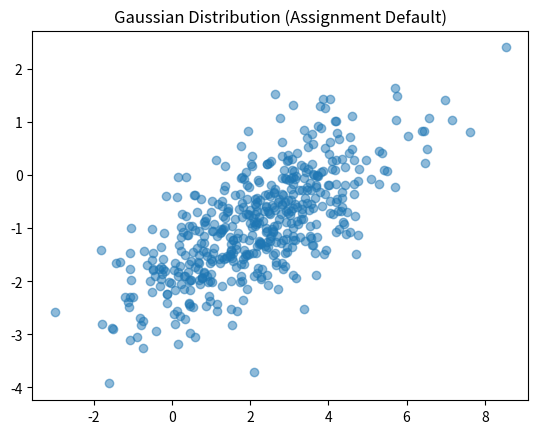
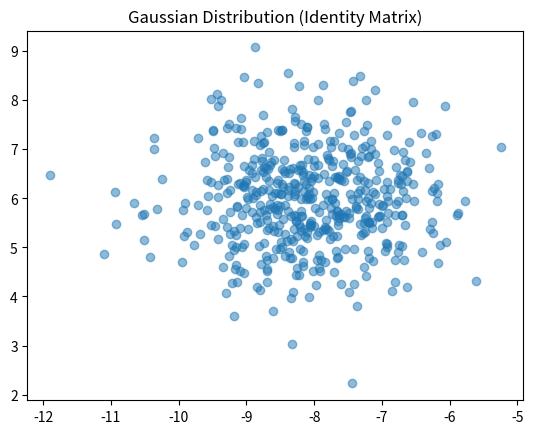
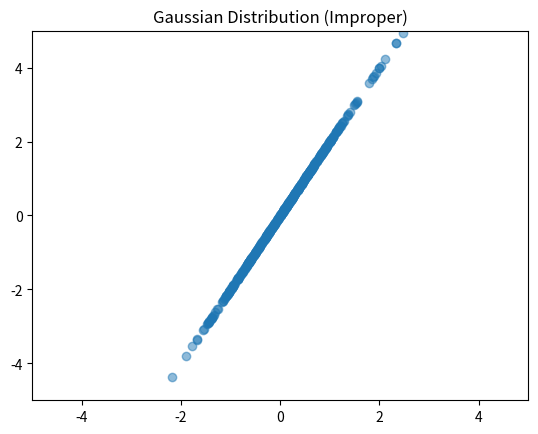
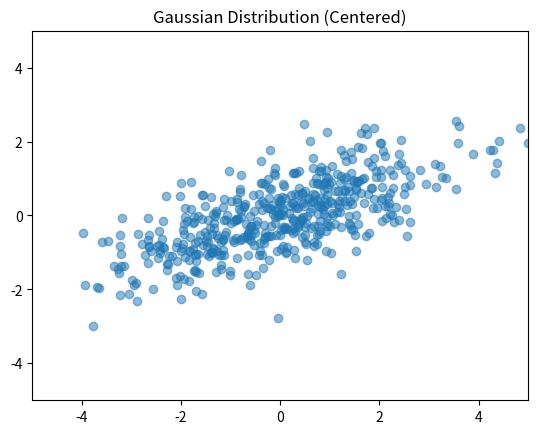
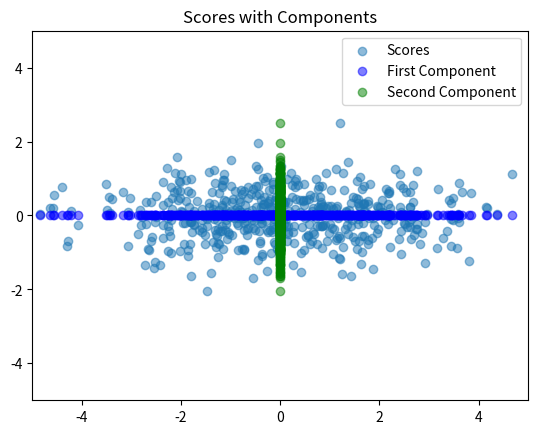

Here is the Python script that generated these plots, in order:
"""CSE 242 Assignment 1 — submit as Assignment1.py.

Fill # YOUR ANSWER HERE blocks with commented reasoning; fill function bodies
at # YOUR CODE HERE. Keep signatures. See README.md and INTERFACE.md.
Functions must not mutate inputs, prompt for input, or perform network I/O.
Only code inside the main guard should save/show figures.
"""
import numpy as np


# PART 1 (20 points), Q1: Show computations for the given A and B.
# YOUR ANSWER HERE
def matrix_operations(A=None, B=None):
    """Return AB, BA, (A+B).T, A@B.T, trace(A), trace(AB).

    Defaults: A=[[3,4],[2,1]], B=[[1,2],[0,-1]]. Other inputs are square
    real matrices of matching size. Return a tuple in the specified order.
    """
    # YOUR CODE HERE
    raise NotImplementedError()


# P1 Q2: Derive the given M eigenpairs and verify Mv=lambda*v.
# YOUR ANSWER HERE
def eigensystem(M=None):
    """Return (values, vectors) for real symmetric M (default [[2,-1],[-1,2]]).

    Vectors are columns paired with values; order, sign, and nonzero scale
    are free. Vectors must span each eigenspace, including repeated roots.
    """
    # YOUR CODE HERE
    raise NotImplementedError()


# P1 Q3: Prove trace(AB)=trace(BA) for compatible matrices.
# YOUR ANSWER HERE

# P1 Q4: Show the given C is invertible, and compute its inverse step by step.
# YOUR ANSWER HERE
def matrix_inverse(C=None):
    """Return inverse of nonsingular square C; default C=[[4,7],[2,6]]."""
    # YOUR CODE HERE
    raise NotImplementedError()


# PART 2 (50 points), Q1: Normalize c*3**k/k!, derive expectation and variance.
# YOUR ANSWER HERE
def distribution_moments(rate=3.):
    """Return (c, mean, variance) for P(X=k)=c*rate**k/k!, k>=0, rate>0."""
    # YOUR CODE HERE
    raise NotImplementedError()


# P2 Q2: Show reasoning for intersection, conditional, and union probabilities.
# YOUR ANSWER HERE
def event_probabilities(p_a=.5, p_b=.3, p_a_given_b=.6):
    """Return (P(A intersect B), P(B|A), P(A union B)).

    Inputs describe a valid distribution with p_a,p_b>0.
    """
    # YOUR CODE HERE
    raise NotImplementedError()


# P2 Q3: Derive MLE/MAP for H,H,T,H,T, including the prior and maximization.
# YOUR ANSWER HERE
def coin_estimates(heads=3, tosses=5):
    """Return (MLE, MAP) using prior density 2*theta on [0,1].

    0<=heads<=tosses, positive integer tosses. Include boundary maxima.
    """
    # YOUR CODE HERE
    raise NotImplementedError()


# P2 Q4: Derive both Gaussian MLEs for [1,3,5,7] step by step.
# YOUR ANSWER HERE
def gaussian_mle(data=None):
    """Return (mean MLE, variance MLE); default data=[1,3,5,7].

    Other inputs are finite 1D samples of length>=2 with nonzero variance.
    """
    # YOUR CODE HERE
    raise NotImplementedError()


# P2 Q5: Derive the Gaussian posterior mode for the given observation/prior.
# YOUR ANSWER HERE
def gaussian_map(x=5., observation_variance=4., prior_mean=0., prior_variance=1.):
    """Return posterior mode for one observation and a Gaussian mean prior.

    Both variances are positive; inputs are variances, not standard deviations.
    """
    # YOUR CODE HERE
    raise NotImplementedError()


# P2 Q6: Prove Var(X)=E[X**2]-E[X]**2.
# YOUR ANSWER HERE

# PART 3 (30 points), Q1: Define covariance and derive Var(u.T@X)=u.T@Sigma@u.
# YOUR ANSWER HERE

# P3 Q2: Describe the Gaussian generator and observed correlation.
# YOUR ANSWER HERE
# When visualized in a scatter plot, the mean is the cordinates for the center of the distribution.
# If the identity matrix is used for the covarience, the distrubution is an even 'circle' shape, and
# scalar multiples of the identity matrix produce more or less variation. 
# Given a covariance matrix [[a,b], [c,d]] a and d represent independent variation and b and c represent
# co-variation. Some covarience matricies only produce a distribution over a single line. 
# [[1,1], [0,0]] produces a distribution over a horizontal line,
# and [[1,1], [2,2]] produces a distribution along a line with a line with a 2x slope.
def generate_data(n_samples=500, seed=0, mean=None, covariance=None):
    """Return reproducible Gaussian samples (n_samples,2) using NumPy and seed.

    Defaults: mean=[2,-1], covariance=[[3,1.2],[1.2,1]]. Custom mean has shape
    (2,), covariance (2,2) is positive definite. Do not mutate input arrays.
    """
    # YOUR CODE HERE
    if mean is None:
        mean = np.array([2, -1])
    if covariance is None:
        covariance = np.array([[3,1.2],[1.2,1]])

    rng = np.random.default_rng(seed=seed) # set seed for repeatable generation
    # generate n samples on 2 dimensional distribution centered on mean, from covariance matrix 
    s = rng.multivariate_normal(mean, covariance, n_samples)

    return s


# P3 Q3: Link centering/covariance/eigendecomposition to the derivation and explain the plot.
# YOUR ANSWER HERE
# Here, the first step is to esrimate the mean from the data and then use that to center the data.
# As shown in Q1, this eliminates a term and simplifies the equation for finding the covariance.
# The covarience matrix is determined by fist finding the varience in each column, then
# finding the covariance by taking the dot product of the two columns and dividing it by 
# the number of data points - 1.
# A covariance matrix can be constructed from these values, and the eigenvectors of this matrix
# can be used to project the data into a new coordinate system where each component is independent. 

# The returned "scores" matrix contains the full centered dataset projected in this new system
# The eigenvalues are reordered to be in decending order, and the eigenvector matrixc columns are 
# reordered to match the eigenvalues. Because of this, the "scores" matrix will always have the most
# variance along the first axis.

def pca(X):
    """Fit NumPy PCA without mutating finite X of shape (n,2), n>=2.

    Return dict: mean (2,), centered (n,2), covariance (2,2), eigenvalues (2,),
    components (2,2), scores (n,2). Use covariance divisor n-1, descending
    eigenvalues, orthonormal eigenvectors as columns, scores=centered@components.
    Signs/tied-eigenspace bases are free. Include rank-deficient and tied cases.
    NumPy eigh/SVD are allowed; fitted library PCA is not.
    """
    # YOUR CODE HERE
    # Assumes 2 dimensional dataset 
    n = len(X[:, 0])
    mean = ( np.mean(X[:, 0]), np.mean(X[:, 1]) ) # Find mean
    Xcentered = np.zeros((n,2))
    for i in range(n):
        Xcentered[i] = X[i] - mean # Populate new matrix with centered data

    var0 = np.var(Xcentered[:, 0]) # Get variance along each axis
    var1 = np.var(Xcentered[:, 1])

    covar = np.dot(Xcentered[:, 0], Xcentered[:, 1])
    covar = covar / (n-1)

    covariance = [ [var0, covar], [covar, var1]] # Reconstruct covariance matrix

    eigh_results = np.linalg.eigh(covariance) # get eigenvalues/vectors from covariance matrix
    eigenvalues = eigh_results.eigenvalues
    eigenvectors = eigh_results.eigenvectors

    id_sort = np.argsort(eigenvalues)[::-1] # eigenvalues in descending order
    eigenvalues = eigenvalues[id_sort]
    eigenvectors = eigenvectors[:, id_sort] # also sort eigenvactor columns to match
    scores = np.matmul(Xcentered, eigenvectors) # reorient the data to the new system

        
    return {
            "mean": mean,
            "centered": Xcentered,
            "covariance": covariance,
            "eigenvalues": eigenvalues,
            "components": eigenvectors,
            "scores": scores
            }


# P3 Q4: Interpret the variance fractions and dimensionality reduction tradeoff.
# YOUR ANSWER HERE
# The explained variance ratios represent the proportion of the total varience 
# contained by each component. For example, for the default data set here the ratios are
# 0.89431527, 0.10568473. The ratios sum to 1 and so they can be though of as percents. 
# So 89% of the variance in this data is explained by the first component, and 11% by the second.
def explained_variance(eigenvalues):
    """Return same-shape fractions for nonnegative eigenvalues with positive sum."""
    # YOUR CODE HERE
    ratios = np.zeros(len(eigenvalues))
    total = np.sum(eigenvalues)

    for i in range(len(eigenvalues)):
        ratios[i] = eigenvalues[i] / total

    return ratios


# P3 Q2/Q3/Q4: Provide labeled figures and discuss their meaning.
# YOUR ANSWER HERE
def make_plots(X=None, result=None):
    """Return a Matplotlib Figure (or sequence of Figures), without show/save.

    Plot samples and principal directions through their mean, and explained
    variance fractions. Label axes. Plot quality is manually reviewed.
    """
    # YOUR CODE HERE
    d = generate_data()
    plt.scatter(d[:, 0], d[:, 1 ], alpha=0.5)
    #plt.axis([-5,5,-5,5])
    plt.title("Gaussian Distribution (Assignment Default)")
    plt.show()

    d1 = generate_data(mean=[-8, 6], covariance=[[1, 0], [0, 1]])
    plt.scatter(d1[:, 0], d1[:, 1 ], alpha=0.5)
    #plt.axis([-5,5,-5,5])
    plt.title("Gaussian Distribution (Identity Matrix)")
    plt.show()

    d2 = generate_data(mean=[0,0], covariance=[[1, 1], [2, 2]])
    plt.scatter(d2[:, 0], d2[:, 1 ], alpha=0.5)
    plt.axis([-5,5,-5,5])
    plt.title("Gaussian Distribution (Improper)")
    plt.show()


    s = pca(d)
    print(s["components"])
    print(s["covariance"])

    plt.scatter(s["centered"][:, 0], s["centered"][:, 1 ], alpha=0.5)
    plt.axis([-5,5,-5,5])
    plt.title("Gaussian Distribution (Centered)")
    plt.show()



    plt.scatter(s["scores"][:, 0], s["scores"][:, 1 ], alpha=0.5)
    plt.axis([-5,5,-5,5])
    plt.title("Scores with Components")

    #swap = s["centered"][:, [1, 0]]
    n = len(s["centered"][:, 0])
    s0 = np.matmul(s["centered"], s["components"][:, 0])
    plt.scatter(s0, np.zeros(n), alpha=0.5, color="blue")
    s1 = np.matmul(s["centered"], s["components"][:, 1])
    plt.scatter(np.zeros(n), s1, alpha=0.5, color="green")
    plt.legend(["Scores", "First Component", "Second Component"])
    plt.show()

    return


# REFLECTION: contributions, tasks completed, and external resources used.
# YOUR ANSWER HERE

if __name__ == '__main__':
    # YOUR CODE HERE: call your functions and save/display the requested figures.
    # This block does not run when the grader imports your functions.
    import matplotlib.pyplot as plt
    #s = generate_data(mean=[-100, 5], covariance=[[-0.2, 1.5], [1.5, 7]])
    make_plots()


    # s = generate_data()

    # d = pca(s)
    # print(d["mean"])
    # print(d["covariance"])
    # print(" ")
    # print(d["components"])

    # print(explained_variance(d["eigenvalues"]))
    # # e = pca(d["scores"]) # demonstrates no more covarience
    # # print(e["covariance"])


    # plt.scatter(d["centered"][:, 0], d["centered"][:, 1 ], alpha=0.5)
    # plt.axis([-5,5,-5,5])
    # plt.title("Gaussian Distribution")
    # plt.show()


    # s = d["scores"]
    # plt.scatter(s[:, 0], s[:, 1 ], alpha=0.5)
    # plt.axis([-5,5,-5,5])


    # s0 = np.matmul(d["centered"], d["components"][0])
    # plt.scatter(s0, np.zeros(len(s[:, 0])), alpha=0.5, color="blue")
    # #plt.axis([-5,5,-5,5])
    # #plt.title("Gaussian Distribution altered")
    # s1 = np.matmul(d["centered"], d["components"][1])
    # plt.scatter(np.zeros(len(s[:, 0])), s1, alpha=0.5, color="red")
    # plt.show()
    pass
